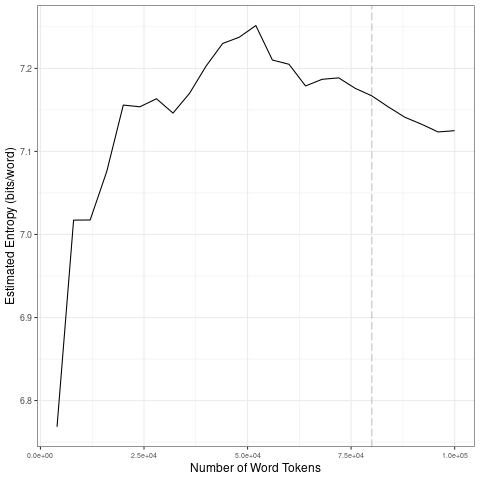

Values plotted in this chart, from the file beside it:
file, entropy.Corpus.Size, entropy.Entropy, sd.Corpus.Size, sd.SD
data/covid-clean/2020_by_es/2020-10-29_t…, 4000, 6.768, 20000, 0.1449
data/covid-clean/2020_by_es/2020-10-29_t…, 8000, 7.017, 40000, 0.0219
data/covid-clean/2020_by_es/2020-10-29_t…, 12000, 7.017, 60000, 0.01935
data/covid-clean/2020_by_es/2020-10-29_t…, 16000, 7.076, 80000, 0.008773
data/covid-clean/2020_by_es/2020-10-29_t…, 20000, 7.156, 1e+05, 0.01245
data/covid-clean/2020_by_es/2020-10-29_t…, 24000, 7.154, 20000, 0.1449
data/covid-clean/2020_by_es/2020-10-29_t…, 28000, 7.163, 40000, 0.0219
data/covid-clean/2020_by_es/2020-10-29_t…, 32000, 7.146, 60000, 0.01935
data/covid-clean/2020_by_es/2020-10-29_t…, 36000, 7.17, 80000, 0.008773
data/covid-clean/2020_by_es/2020-10-29_t…, 40000, 7.203, 1e+05, 0.01245
data/covid-clean/2020_by_es/2020-10-29_t…, 44000, 7.23, 20000, 0.1449
data/covid-clean/2020_by_es/2020-10-29_t…, 48000, 7.238, 40000, 0.0219
data/covid-clean/2020_by_es/2020-10-29_t…, 52000, 7.252, 60000, 0.01935
data/covid-clean/2020_by_es/2020-10-29_t…, 56000, 7.21, 80000, 0.008773
data/covid-clean/2020_by_es/2020-10-29_t…, 60000, 7.205, 1e+05, 0.01245
data/covid-clean/2020_by_es/2020-10-29_t…, 64000, 7.179, 20000, 0.1449
data/covid-clean/2020_by_es/2020-10-29_t…, 68000, 7.187, 40000, 0.0219
data/covid-clean/2020_by_es/2020-10-29_t…, 72000, 7.189, 60000, 0.01935
data/covid-clean/2020_by_es/2020-10-29_t…, 76000, 7.176, 80000, 0.008773
data/covid-clean/2020_by_es/2020-10-29_t…, 80000, 7.167, 1e+05, 0.01245
data/covid-clean/2020_by_es/2020-10-29_t…, 84000, 7.154, 20000, 0.1449
data/covid-clean/2020_by_es/2020-10-29_t…, 88000, 7.141, 40000, 0.0219
data/covid-clean/2020_by_es/2020-10-29_t…, 92000, 7.133, 60000, 0.01935
data/covid-clean/2020_by_es/2020-10-29_t…, 96000, 7.123, 80000, 0.008773
data/covid-clean/2020_by_es/2020-10-29_t…, 1e+05, 7.125, 1e+05, 0.01245
